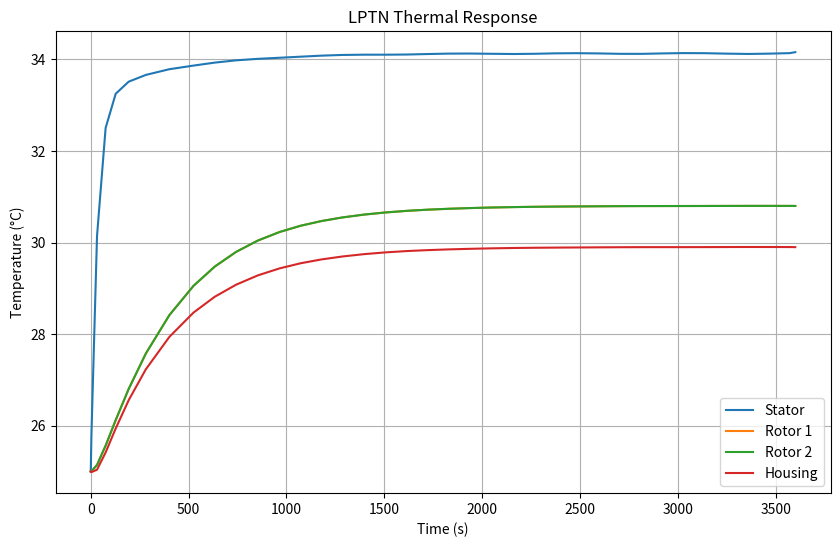

Python code for this plot:
import numpy as np
from scipy.integrate import solve_ivp
import matplotlib.pyplot as plt

def lptn_system(t, temperatures, capacitances, resistances, p_stator, t_coolant, t_ambient):
    """
    Computes the derivatives for the LPTN system
    temperatures: [t_stator, t_rotor_1, t_rotor_2, t_housing]
    """

    # Unapack Temperatures
    t_stator, t_rotor_1, t_rotor_2, t_housing = temperatures
    
    # Unpack Capacitances
    c_stator, c_rotor_1, c_rotor_2, c_housing = capacitances
    
    # Unpack Resistances
    r_stator_rotor1, r_stator_rotor2, r_stator_housing, r_stator_coolant, r_rotor1_housing, r_rotor2_housing, r_housing_ambient = resistances
    
    # Calculate derivatives
    d_t_stator_dt = (1/c_stator) * (p_stator + 
                                    (t_rotor_1 - t_stator)/r_stator_rotor1 + 
                                    (t_rotor_2 - t_stator)/r_stator_rotor2 + 
                                    (t_housing - t_stator)/r_stator_housing + 
                                    (t_coolant - t_stator)/r_stator_coolant)
    
    d_t_rotor_1_dt = (1/c_rotor_1) * ((t_stator - t_rotor_1)/r_stator_rotor1 + 
                                      (t_housing - t_rotor_1)/r_rotor1_housing)
    
    d_t_rotor_2_dt = (1/c_rotor_2) * ((t_stator - t_rotor_2)/r_stator_rotor2 + 
                                      (t_housing - t_rotor_2)/r_rotor2_housing)
    
    d_t_housing_dt = (1/c_housing) * ((t_stator - t_housing)/r_stator_housing + 
                                      (t_rotor_1 - t_housing)/r_rotor1_housing + 
                                      (t_rotor_2 - t_housing)/r_rotor2_housing + 
                                      (t_ambient - t_housing)/r_housing_ambient)
    
    return [d_t_stator_dt, d_t_rotor_1_dt, d_t_rotor_2_dt, d_t_housing_dt]

# --- Parameters Configuration ---

# Capacitances (J/K)
# Order: [Stator, Rotor_1, Rotor_2, Housing]
capacitances = [800, 200, 200, 1500]

# Resistances (K/W)
# Order: [R_stator_rotor1, R_stator_rotor2, R_stator_housing, R_stator_coolant, 
#         R_rotor1_housing, R_rotor2_housing, R_housing_ambient]
resistances = [3.0, 3.0, 0.3, 0.05, 0.8, 0.8, 0.6] 

# Inputs
p_stator = 200    # Power input to Stator (W)
t_coolant = 25    # Coolant temp (C)
t_ambient = 20    # Ambient temp (C)

# Initial Temperatures [t_stator, t_rotor_1, t_rotor_2, t_housing]
t_initial = [25, 25, 25, 25]
t_span = (0, 3600) 

# --- Execution ---
solution = solve_ivp(lptn_system, t_span, t_initial, 
                     args=(capacitances, resistances, p_stator, t_coolant, t_ambient), 
                     method='RK45')

# --- Plotting Results ---
plt.figure(figsize=(10, 6))
plt.plot(solution.t, solution.y[0], label='Stator')
plt.plot(solution.t, solution.y[1], label='Rotor 1')
plt.plot(solution.t, solution.y[2], label='Rotor 2')
plt.plot(solution.t, solution.y[3], label='Housing')
plt.xlabel('Time (s)')
plt.ylabel('Temperature (°C)')
plt.title('LPTN Thermal Response')
plt.legend()
plt.grid(True)
plt.savefig('thermal_simulation_results.png', dpi=300)
print("Simulation complete. Plot saved as 'thermal_simulation_results.png'")
